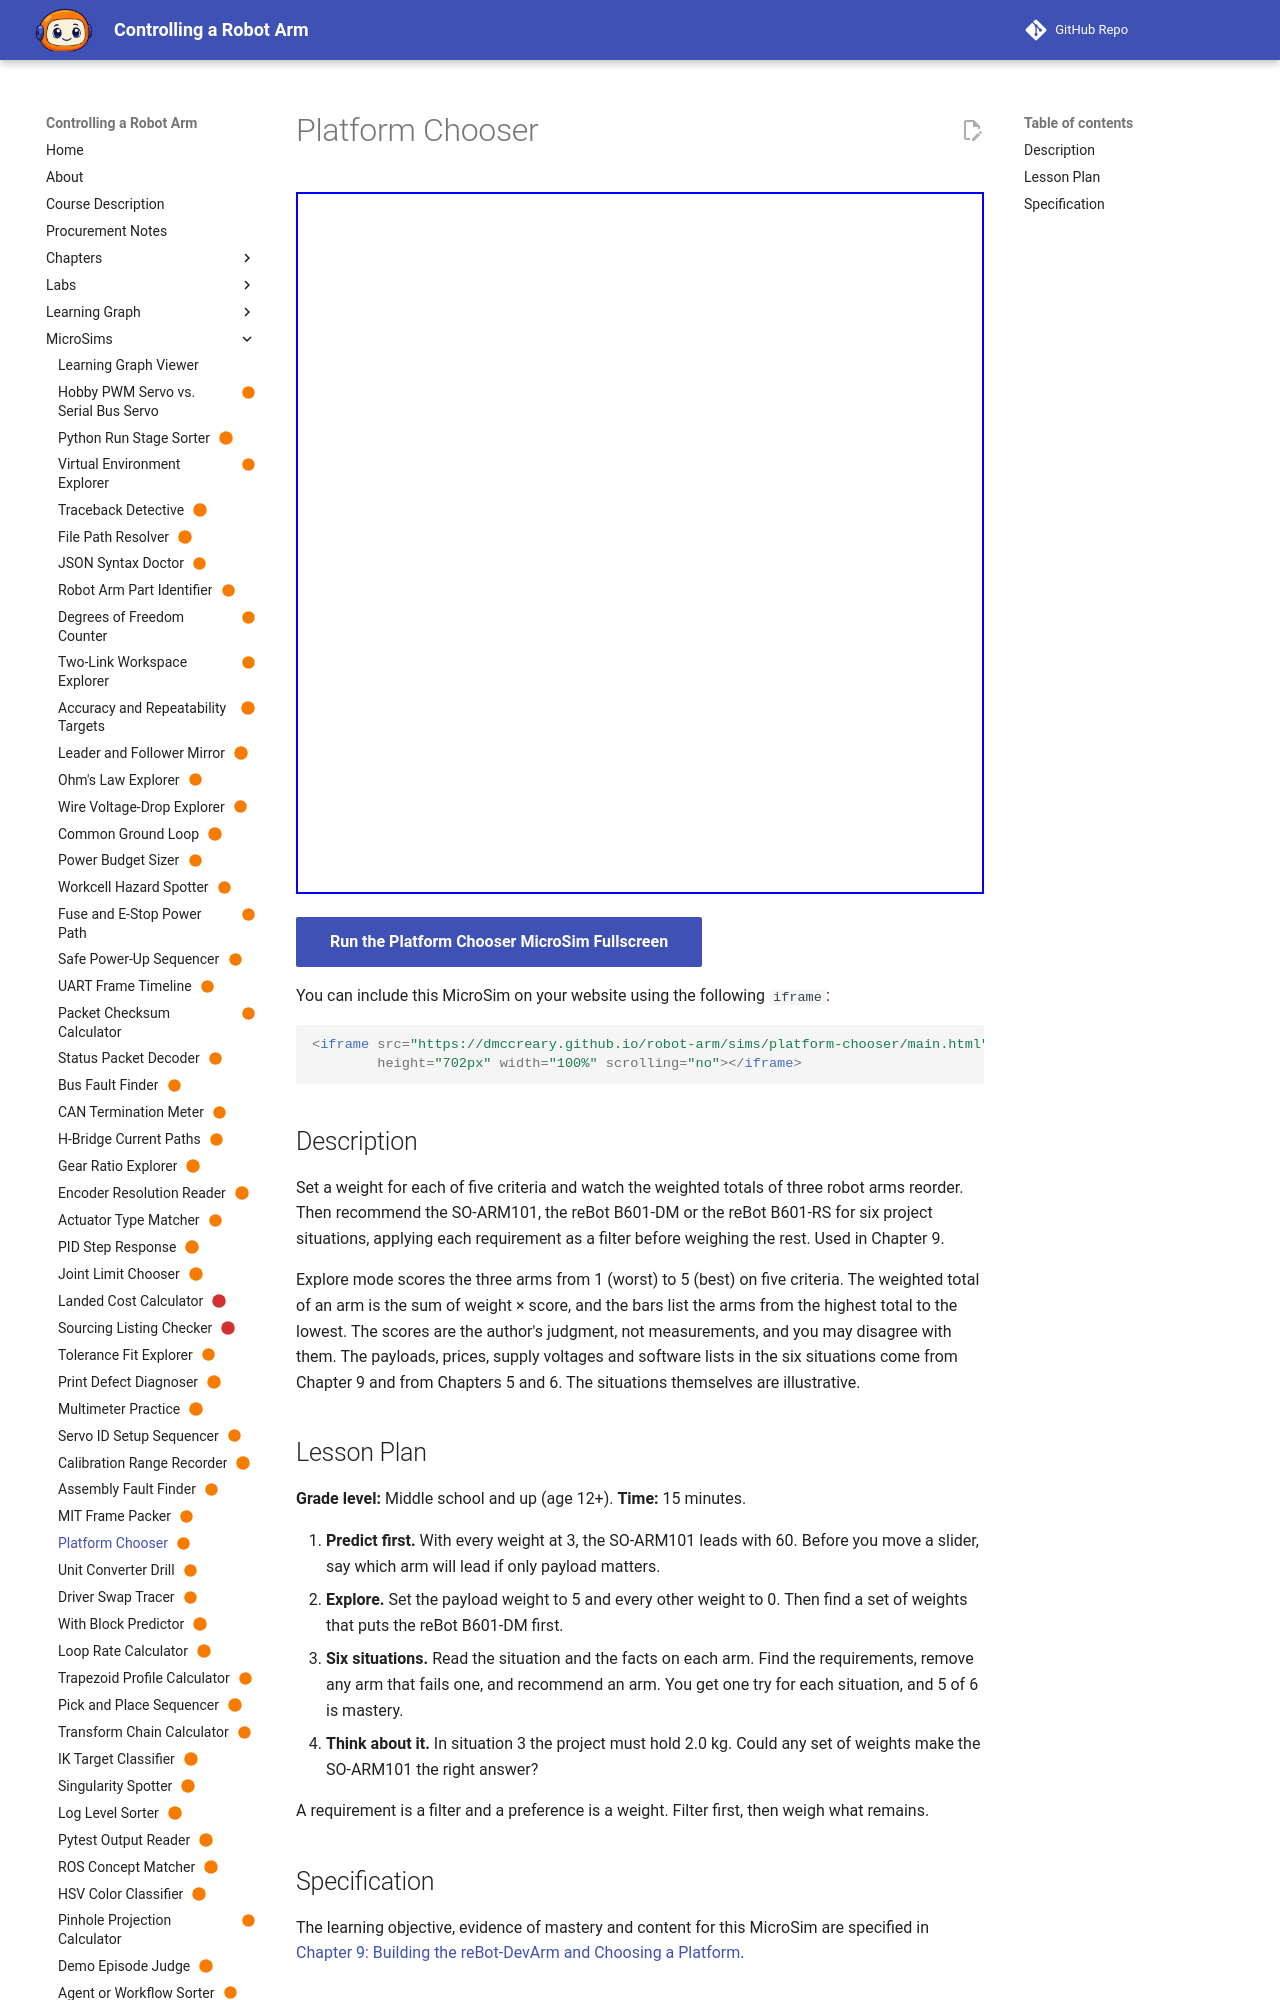

repository: dmccreary/robot-arm · page: sims/platform-chooser/index.html · generator: mkdocs

---
title: "Platform Chooser"
description: "The learner will recommend one of three robot arms (the SO-ARM101, the reBot B601-DM or the reBot B601-RS) for each of six project situations by applying the platform selection criteria, with at least 5 of 6 recommendations correct on the first attempt."
status: scaffold
library: p5.js
bloom_level: Evaluate
---

# Platform Chooser



<iframe src="main.html" width="100%" height="600"></iframe>

[Run MicroSim in Fullscreen](main.html){ .md-button .md-button--primary }
